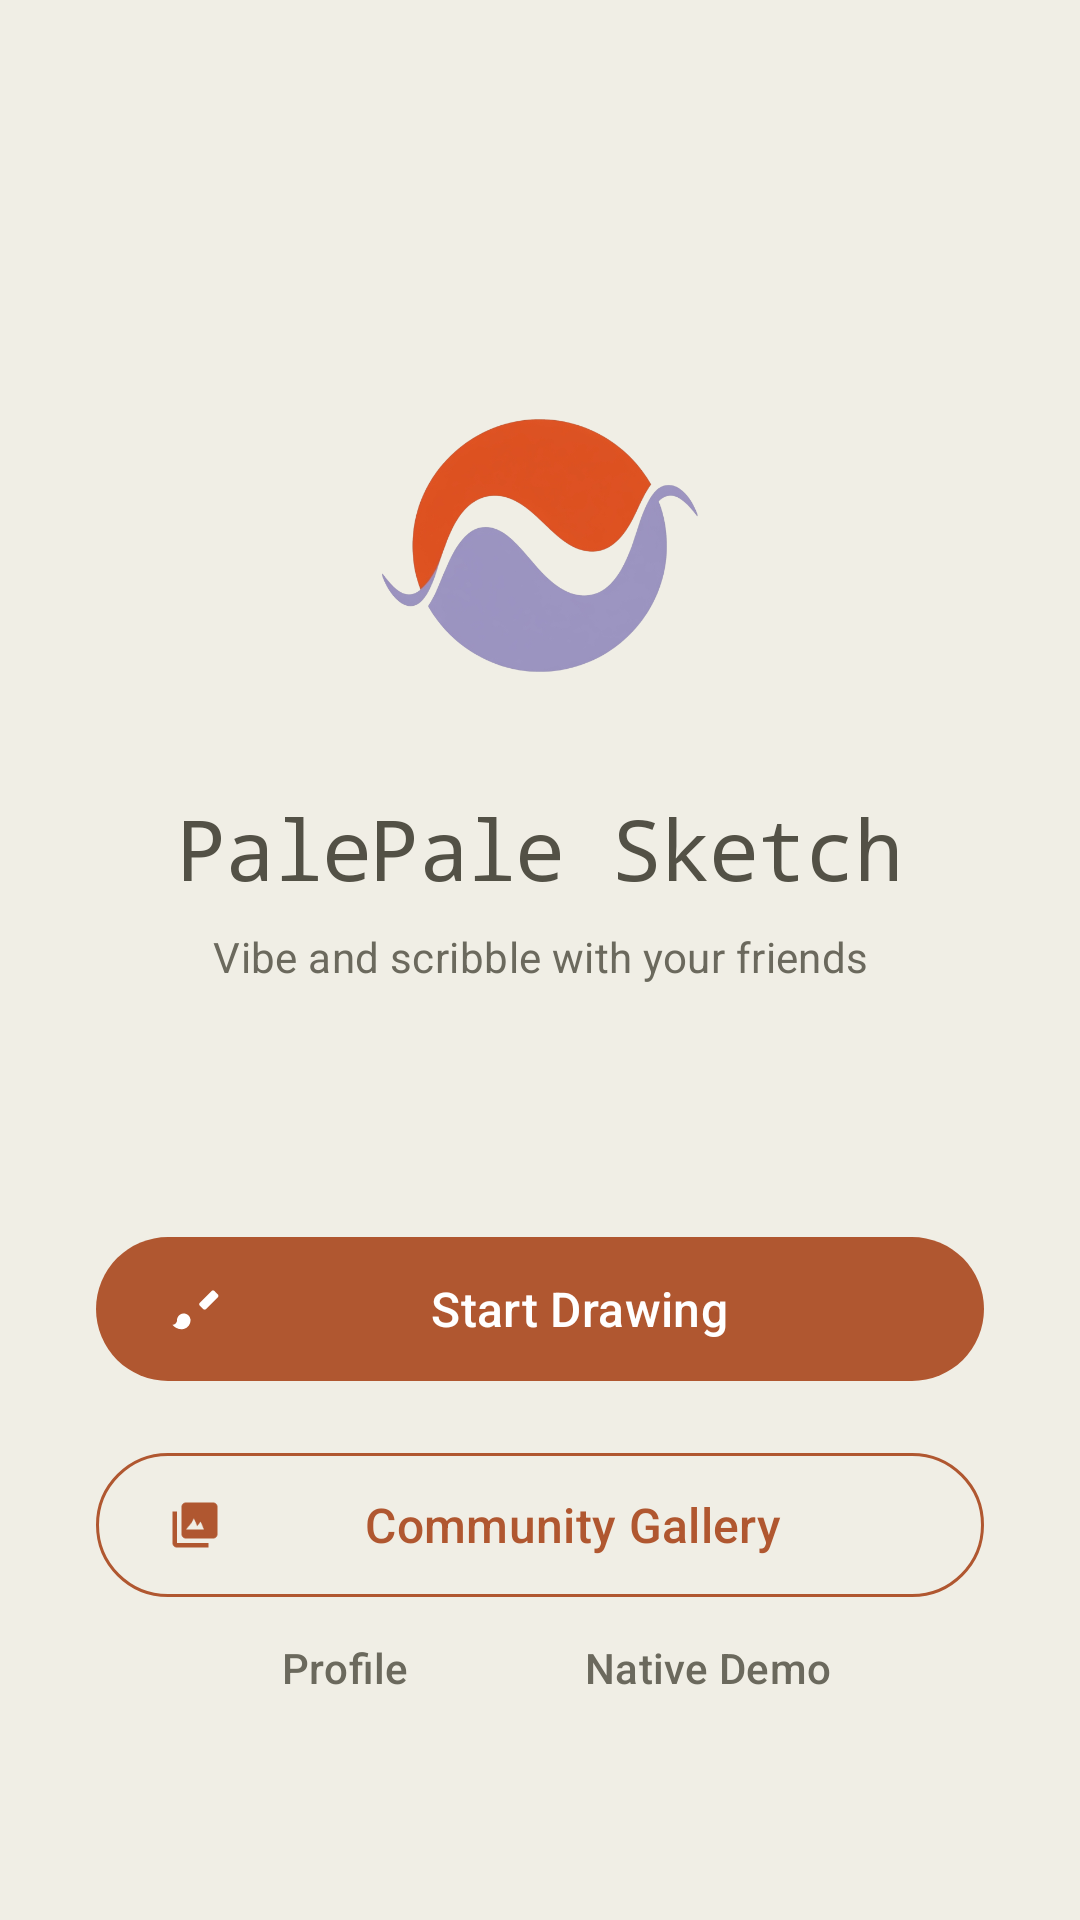

Layout XML and referenced resources for this Android screen:
<!-- AndroidManifest.xml: application theme Theme.SocialSketch -->
<!-- res/layout/fragment_home.xml -->
<?xml version="1.0" encoding="utf-8"?>

<androidx.constraintlayout.widget.ConstraintLayout 
    xmlns:android="http://schemas.android.com/apk/res/android"
    xmlns:app="http://schemas.android.com/apk/res-auto"
    xmlns:tools="http://schemas.android.com/tools"
    android:layout_width="match_parent"
    android:layout_height="match_parent"
    android:background="@color/claude_hero_500"
    android:fitsSystemWindows="true"
    tools:context=".ui.fragments.HomeFragment">

    
    <ImageView
        android:id="@+id/appIcon"
        android:layout_width="140dp"
        android:layout_height="120dp"
        android:layout_marginTop="120dp"
        android:scaleType="centerInside"
        android:scaleX="2"
        android:scaleY="2"
        android:src="@drawable/logo"
        app:layout_constraintEnd_toEndOf="parent"
        app:layout_constraintStart_toStartOf="parent"
        app:layout_constraintTop_toTopOf="parent" />

    
    <TextView
        android:id="@+id/appTitle"
        android:layout_width="wrap_content"
        android:layout_height="wrap_content"
        android:layout_marginTop="24dp"
        android:text="PalePale Sketch"
        android:textAppearance="@style/TextAppearance.Claude.Headline.Large"
        android:textColor="@color/claude_text_primary"
        app:layout_constraintEnd_toEndOf="parent"
        app:layout_constraintStart_toStartOf="parent"
        app:layout_constraintTop_toBottomOf="@id/appIcon" />

    
    <TextView
        android:id="@+id/appSubtitle"
        android:layout_width="wrap_content"
        android:layout_height="wrap_content"
        android:layout_marginTop="8dp"
        android:text="@string/onboarding_welcome_message"
        android:textAppearance="@style/TextAppearance.Claude.Body.Medium"
        android:textColor="@color/claude_text_secondary"
        android:gravity="center"
        android:maxLines="2"
        app:layout_constraintEnd_toEndOf="parent"
        app:layout_constraintStart_toStartOf="parent"
        app:layout_constraintTop_toBottomOf="@id/appTitle" />

    
    <LinearLayout
        android:id="@+id/mainButtons"
        android:layout_width="0dp"
        android:layout_height="wrap_content"
        android:layout_marginStart="32dp"
        android:layout_marginEnd="32dp"
        android:layout_marginTop="80dp"
        android:orientation="vertical"
        app:layout_constraintTop_toBottomOf="@id/appSubtitle"
        app:layout_constraintStart_toStartOf="parent"
        app:layout_constraintEnd_toEndOf="parent">

        <com.google.android.material.button.MaterialButton
            android:id="@+id/startDrawingButton"
            style="@style/Widget.SocialSketch.Button"
            android:layout_width="match_parent"
            android:layout_height="56dp"
            android:layout_marginBottom="16dp"
            android:text="@string/start_drawing"
            android:textSize="16sp"
            app:cornerRadius="28dp"
            app:icon="@drawable/ic_drawing_brush"
            app:iconGravity="start" />

        <com.google.android.material.button.MaterialButton
            android:id="@+id/galleryButton"
            style="@style/Widget.SocialSketch.Button.Outlined"
            android:layout_width="match_parent"
            android:layout_height="56dp"
            android:layout_marginBottom="16dp"
            android:text="@string/community_gallery"
            android:textSize="16sp"
            app:cornerRadius="28dp"
            app:icon="@drawable/ic_navigation_gallery"
            app:iconGravity="start" />

    </LinearLayout>

    
    <LinearLayout
        android:id="@+id/secondaryActions"
        android:layout_width="wrap_content"
        android:layout_height="wrap_content"
        android:layout_marginBottom="60dp"
        android:orientation="horizontal"
        android:gravity="center"
        app:layout_constraintBottom_toBottomOf="parent"
        app:layout_constraintStart_toStartOf="parent"
        app:layout_constraintEnd_toEndOf="parent">

        
        <com.google.android.material.button.MaterialButton
            android:id="@+id/profileButton"
            style="@style/Widget.SocialSketch.Button.Text"
            android:layout_width="wrap_content"
            android:layout_height="wrap_content"
            android:layout_marginEnd="24dp"
            android:text="Profile"
            android:textSize="14sp"
            android:textColor="@color/claude_text_secondary"
            app:icon="@drawable/ic_profile_person"
            app:iconGravity="start"
            app:iconTint="@color/claude_text_secondary" />

        
        <com.google.android.material.button.MaterialButton
            android:id="@+id/nativeDemoButton"
            style="@style/Widget.SocialSketch.Button.Text"
            android:layout_width="wrap_content"
            android:layout_height="wrap_content"
            android:text="Native Demo"
            android:textSize="14sp"
            android:textColor="@color/claude_text_secondary" />

    </LinearLayout>

</androidx.constraintlayout.widget.ConstraintLayout>
<!-- resources referenced by this layout -->
<resources>
  <color name="claude_hero_500">#f0eee5</color>
  <color name="claude_text_primary">#535146</color>
  <color name="claude_text_secondary">#6b695d</color>
  <!-- drawable ic_navigation_gallery (drawable) -->
  <?xml version="1.0" encoding="utf-8"?>
  <vector xmlns:android="http://schemas.android.com/apk/res/android"
      android:width="24dp"
      android:height="24dp"
      android:viewportWidth="24"
      android:viewportHeight="24"
      android:tint="?attr/colorOnSurface">
      <path
          android:fillColor="@android:color/white"
          android:pathData="M22,16L22,4c0,-1.1 -0.9,-2 -2,-2L8,2c-1.1,0 -2,0.9 -2,2v12c0,1.1 0.9,2 2,2h12c1.1,0 2,-0.9 2,-2zM11.5,9L13,12.5l1.5,-2L16,14L8,14l2.5,-3L11.5,9zM2,6v14c0,1.1 0.9,2 2,2h14v-2L4,20L4,6L2,6z"/>
  </vector>
  <string name="community_gallery">Community Gallery</string>
  <string name="onboarding_welcome_message">Vibe and scribble with your friends</string>
  <string name="start_drawing">Start Drawing</string>
  <style name="TextAppearance.Claude.Body.Medium">
          <item name="android:textSize">14sp</item>
          <item name="android:textColor">@color/text_secondary</item>
          <item name="android:fontFamily">@string/font_family_primary</item>
          <item name="android:letterSpacing">0.01</item>
          <item name="android:lineSpacingMultiplier">1.45</item>
          <item name="android:fontWeight">400</item>
      </style>
  <style name="TextAppearance.Claude.Headline.Large">
          <item name="android:textSize">28sp</item>
          <item name="android:textColor">@color/text_primary</item>
          <item name="android:fontFamily">@string/font_family_monospace</item>
          <item name="android:letterSpacing">-0.02</item>
          <item name="android:lineSpacingMultiplier">1.2</item>
          <item name="android:fontWeight">500</item>
      </style>
  <style name="Widget.SocialSketch.Button" parent="Widget.Material3.Button">
          <item name="cornerRadius">12dp</item>
          <item name="android:textColor">@color/on_primary</item>
          <item name="backgroundTint">@color/primary</item>
      </style>
  <style name="Widget.SocialSketch.Button.Outlined" parent="Widget.Material3.Button.OutlinedButton">
          <item name="cornerRadius">12dp</item>
          <item name="android:textColor">@color/primary</item>
          <item name="strokeColor">@color/primary</item>
      </style>
  <style name="Widget.SocialSketch.Button.Text" parent="Widget.Material3.Button.TextButton">
          <item name="android:textColor">@color/primary</item>
      </style>
  <color name="text_secondary">@color/claude_text_secondary</color>
  <string name="font_family_primary">sans-serif</string>
  <color name="text_primary">@color/claude_text_primary</color>
  <string name="font_family_monospace">monospace</string>
  <color name="on_primary">@color/white</color>
  <color name="primary">@color/claude_cta_500</color>
  <color name="claude_cta_500">#b05730</color>
  <color name="white">#FFFFFFFF</color>
  <color name="claude_cta_50">#f8ece7</color>
  <color name="claude_cta_700">#7d361c</color>
  <color name="claude_accent_purple">#6d5fac</color>
  <color name="claude_hero_100">#f3f1ed</color>
  <color name="claude_accent_purple_dark">#4a3d73</color>
  <color name="claude_cta_400">#be6e53</color>
  <color name="claude_cta_100">#f0d6ca</color>
  <color name="claude_cta_800">#602612</color>
  <color name="error">#d73027</color>
  <color name="on_error">#ffffff</color>
  <color name="error_container">#ffeaea</color>
  <color name="on_error_container">#410002</color>
</resources>
